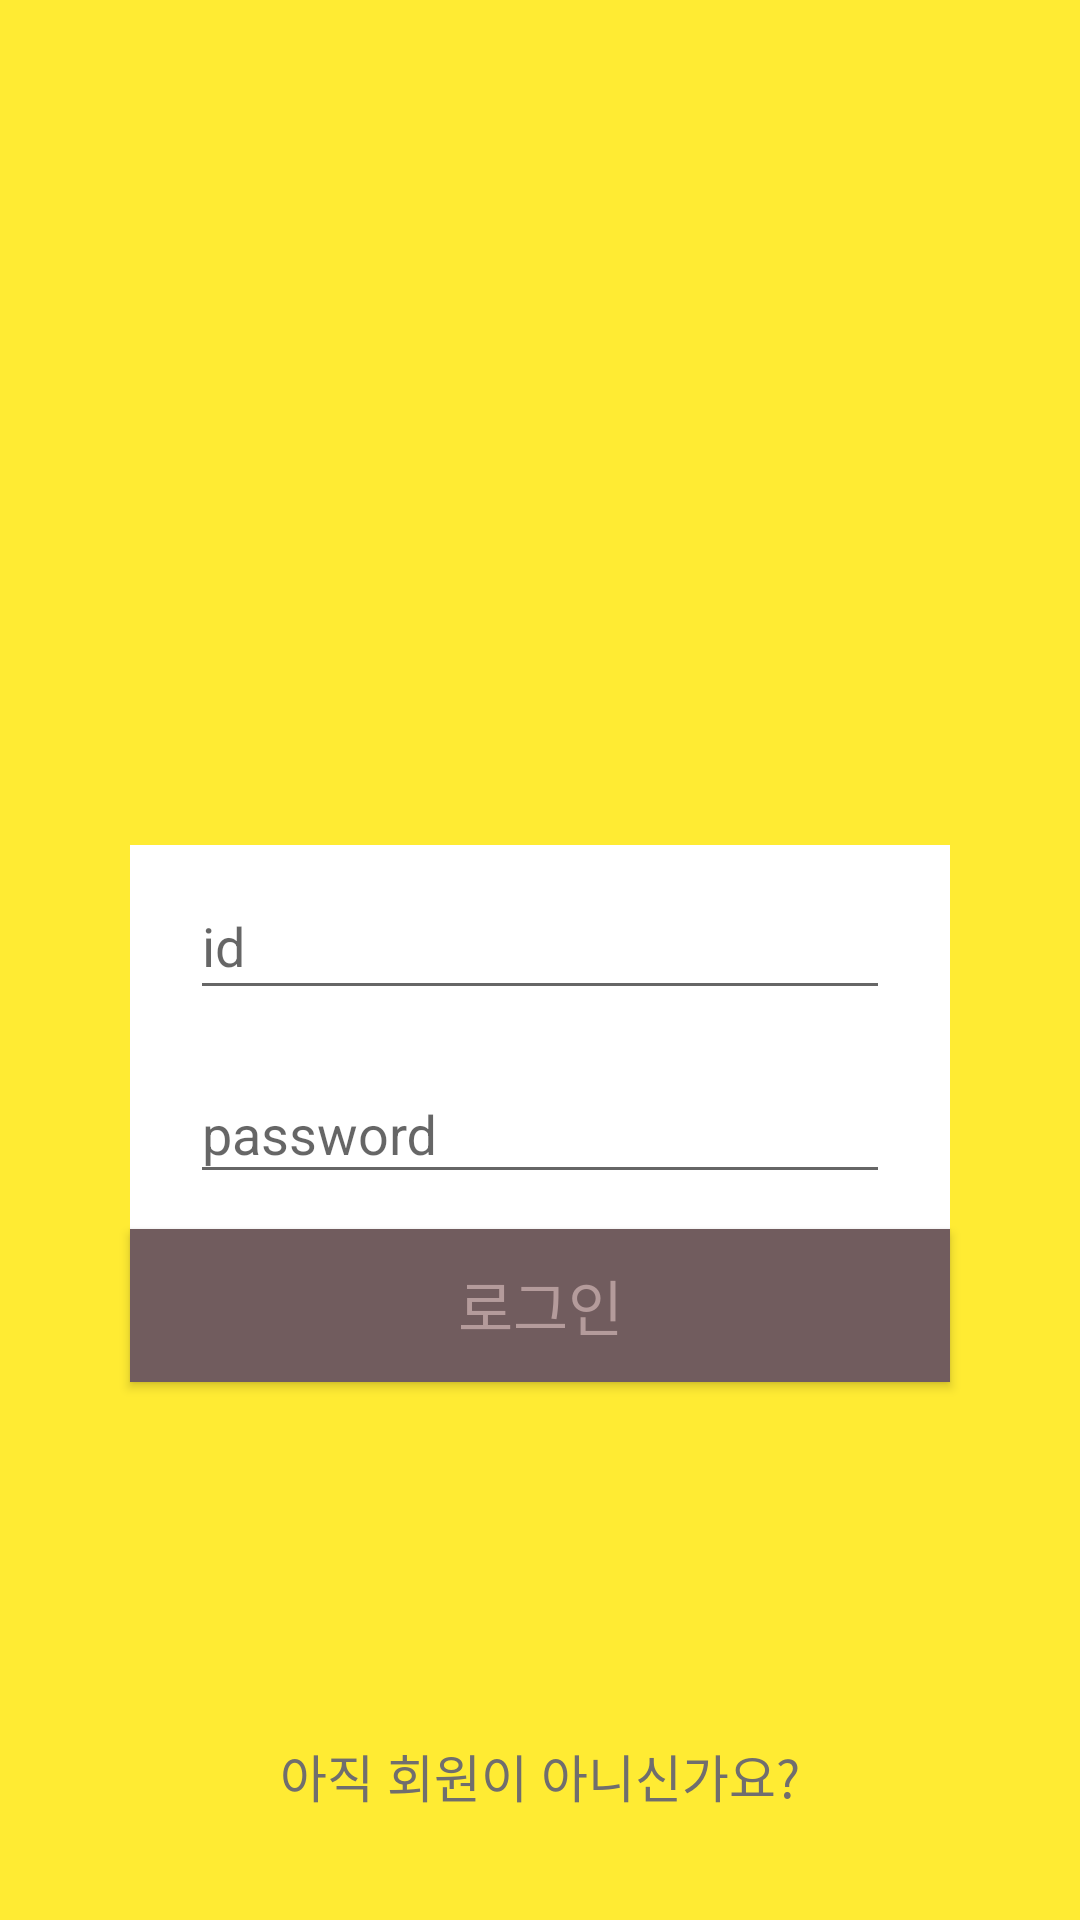

Produce the Android XML layout that renders to this screen, including the resource entries it uses.
<!-- AndroidManifest.xml: application theme AppTheme -->
<!-- res/layout/activity_signin.xml -->
<?xml version="1.0" encoding="utf-8"?>
<androidx.constraintlayout.widget.ConstraintLayout xmlns:android="http://schemas.android.com/apk/res/android"
    xmlns:app="http://schemas.android.com/apk/res-auto"
    xmlns:tools="http://schemas.android.com/tools"
    android:layout_width="match_parent"
    android:layout_height="match_parent"
    android:background="#FFEB33"
    tools:context=".ui.activity.SignInActivity">

    <ImageView
        android:id="@+id/imageView"
        android:layout_width="0dp"
        android:layout_height="0dp"
        app:layout_constraintBottom_toTopOf="@+id/guideline3"
        app:layout_constraintEnd_toStartOf="@+id/guideline2"
        app:layout_constraintHorizontal_bias="0.0"
        app:layout_constraintStart_toStartOf="@+id/guideline1"
        app:layout_constraintTop_toTopOf="@+id/guideline8"
        app:layout_constraintVertical_bias="1.0"
        app:srcCompat="@drawable/kakaotalk_logo" />

    <com.google.android.material.textfield.TextInputLayout
        android:id="@+id/signin_idInputLayout"
        android:layout_width="0dp"
        android:layout_height="0dp"
        android:background="#FFFFFF"
        app:layout_constraintBottom_toTopOf="@+id/guideline7"
        app:layout_constraintEnd_toStartOf="@+id/guideline5"
        app:layout_constraintHorizontal_bias="1.0"
        app:layout_constraintStart_toStartOf="@+id/guideline4"
        app:layout_constraintTop_toTopOf="@+id/guideline6">

        <com.google.android.material.textfield.TextInputEditText
            android:id="@+id/signin_id"
            android:layout_width="match_parent"
            android:layout_height="44dp"
            android:layout_marginLeft="20dp"
            android:layout_marginRight="20dp"
            android:hint="id"
            android:inputType="textEmailAddress" />
    </com.google.android.material.textfield.TextInputLayout>

    <com.google.android.material.textfield.TextInputLayout
        android:id="@+id/signin_passwordInputLayout"
        android:layout_width="0dp"
        android:layout_height="0dp"
        android:background="#FFFFFF"
        app:layout_constraintBottom_toTopOf="@+id/guideline9"
        app:layout_constraintEnd_toStartOf="@+id/guideline5"
        app:layout_constraintStart_toStartOf="@+id/guideline4"
        app:layout_constraintTop_toBottomOf="@+id/signin_idInputLayout">

        <com.google.android.material.textfield.TextInputEditText
            android:id="@+id/signin_password"
            android:layout_width="match_parent"
            android:layout_height="wrap_content"
            android:layout_marginLeft="20dp"
            android:layout_marginRight="20dp"
            android:hint="password"
            android:inputType="textPassword" />
    </com.google.android.material.textfield.TextInputLayout>

    <Button
        android:id="@+id/login_btn"
        android:layout_width="0dp"
        android:layout_height="0dp"
        android:background="#715C5E"
        android:text="로그인"
        android:textColor="#B49B9B"
        android:textSize="20sp"
        app:layout_constraintBottom_toTopOf="@+id/guideline11"
        app:layout_constraintEnd_toStartOf="@+id/guideline5"
        app:layout_constraintHorizontal_bias="1.0"
        app:layout_constraintStart_toStartOf="@+id/guideline4"
        app:layout_constraintTop_toBottomOf="@+id/signin_passwordInputLayout" />

    <TextView
        android:id="@+id/go_signup"
        android:layout_width="0dp"
        android:layout_height="0dp"
        android:gravity="center"
        android:text="아직 회원이 아니신가요?"
        android:textSize="17sp"
        android:textColor="#706E6E"
        app:layout_constraintBottom_toTopOf="@+id/guideline13"
        app:layout_constraintEnd_toStartOf="@+id/guideline2"
        app:layout_constraintStart_toStartOf="@+id/guideline1"
        app:layout_constraintTop_toTopOf="@+id/guideline12" />

    <androidx.constraintlayout.widget.Guideline
        android:id="@+id/guideline1"
        android:layout_width="wrap_content"
        android:layout_height="wrap_content"
        android:orientation="vertical"
        app:layout_constraintGuide_percent="0.25" />

    <androidx.constraintlayout.widget.Guideline
        android:id="@+id/guideline2"
        android:layout_width="wrap_content"
        android:layout_height="wrap_content"
        android:orientation="vertical"
        app:layout_constraintGuide_percent="0.75" />

    <androidx.constraintlayout.widget.Guideline
        android:id="@+id/guideline3"
        android:layout_width="wrap_content"
        android:layout_height="wrap_content"
        android:orientation="horizontal"
        app:layout_constraintGuide_percent="0.33" />

    <androidx.constraintlayout.widget.Guideline
        android:id="@+id/guideline4"
        android:layout_width="wrap_content"
        android:layout_height="wrap_content"
        android:orientation="vertical"
        app:layout_constraintGuide_percent="0.12" />

    <androidx.constraintlayout.widget.Guideline
        android:id="@+id/guideline5"
        android:layout_width="wrap_content"
        android:layout_height="wrap_content"
        android:orientation="vertical"
        app:layout_constraintGuide_percent="0.88" />

    <androidx.constraintlayout.widget.Guideline
        android:id="@+id/guideline6"
        android:layout_width="wrap_content"
        android:layout_height="wrap_content"
        android:orientation="horizontal"
        app:layout_constraintGuide_percent="0.44" />

    <androidx.constraintlayout.widget.Guideline
        android:id="@+id/guideline7"
        android:layout_width="wrap_content"
        android:layout_height="wrap_content"
        android:orientation="horizontal"
        app:layout_constraintGuide_percent="0.54" />

    <androidx.constraintlayout.widget.Guideline
        android:id="@+id/guideline8"
        android:layout_width="wrap_content"
        android:layout_height="wrap_content"
        android:orientation="horizontal"
        app:layout_constraintGuide_percent="0.08891929" />

    <androidx.constraintlayout.widget.Guideline
        android:id="@+id/guideline9"
        android:layout_width="wrap_content"
        android:layout_height="wrap_content"
        android:orientation="horizontal"
        app:layout_constraintGuide_percent="0.64" />

    <androidx.constraintlayout.widget.Guideline
        android:id="@+id/guideline11"
        android:layout_width="wrap_content"
        android:layout_height="wrap_content"
        android:orientation="horizontal"
        app:layout_constraintGuide_percent="0.72" />

    <androidx.constraintlayout.widget.Guideline
        android:id="@+id/guideline12"
        android:layout_width="wrap_content"
        android:layout_height="wrap_content"
        android:orientation="horizontal"
        app:layout_constraintGuide_percent="0.9" />

    <androidx.constraintlayout.widget.Guideline
        android:id="@+id/guideline13"
        android:layout_width="wrap_content"
        android:layout_height="wrap_content"
        android:orientation="horizontal"
        app:layout_constraintGuide_percent="0.95" />

</androidx.constraintlayout.widget.ConstraintLayout>
<!-- resources referenced by this layout -->
<resources>
  <style name="AppTheme" parent="Theme.AppCompat.Light.NoActionBar">
          
          <item name="colorPrimary">@color/colorPrimary</item>
          <item name="colorPrimaryDark">@color/colorPrimaryDark</item>
          <item name="colorAccent">@color/colorAccent</item>
  
          
          <item name="windowActionBar">false</item>
          <item name="windowNoTitle">true</item>
      </style>
  <color name="colorPrimary">#008577</color>
  <color name="colorPrimaryDark">#00574B</color>
  <color name="colorAccent">#D81B60</color>
</resources>
